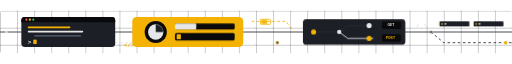
t = 0.00 s
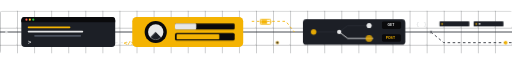
t = 1.50 s
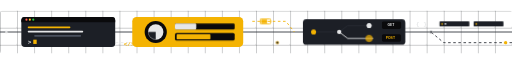
t = 2.00 s
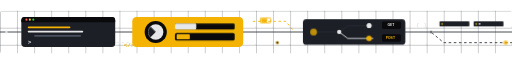
t = 2.50 s
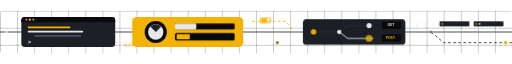
t = 3.50 s
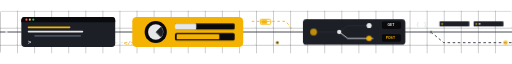
t = 4.50 s

The animated SVG that drew these frames (rendered in a browser with its animation timeline set to each time). Animation: 6 CSS @keyframes rules; one cycle of 5.50 s, repeats indefinitely.

<svg xmlns="http://www.w3.org/2000/svg" viewBox="0 0 1200 100" width="100%" height="100%">
  <defs>
    <!-- Paleta de colores y estilos -->
    <style>
      .bg-dark { fill: #0a0a0c; }
      .panel-dark { fill: #1c1f26; }
      .panel-light { fill: #e6e7e8; }
      .panel-yellow { fill: #f4b302; }
      
      .stroke-base { stroke: #2a2d35; stroke-width: 2; fill: none; }
      .stroke-light { stroke: #e6e7e8; stroke-width: 2; fill: none; }
      .stroke-yellow { stroke: #f4b302; stroke-width: 2; fill: none; }
      
      .text-code { font-family: monospace; font-weight: bold; font-size: 14px; }

      /* ================= ANIMACIONES CSS ================= */
      
      /* Parpadeo del cursor */
      @keyframes blink {
        0%, 100% { opacity: 1; }
        50% { opacity: 0; }
      }
      .cursor { animation: blink 1s step-end infinite; }

      /* Movimiento de las líneas de conexión (flujo de datos) */
      @keyframes flow {
        to { stroke-dashoffset: -40; }
      }
      .flow-line {
        stroke-dasharray: 6 6;
        animation: flow 1.5s linear infinite;
      }
      
      /* Barra de carga */
      @keyframes load {
        0%, 100% { width: 10px; }
        50% { width: 100px; }
      }
      .loading-bar { animation: load 3s ease-in-out infinite; }

      /* Rotación del gráfico */
      @keyframes spin {
        from { transform: rotate(0deg); }
        to { transform: rotate(360deg); }
      }
      .spinner {
        transform-origin: 365px 50px;
        animation: spin 4s linear infinite;
      }

      /* Elementos flotantes */
      @keyframes float {
        0%, 100% { transform: translateY(0px); }
        50% { transform: translateY(-4px); }
      }
      .float { animation: float 3s ease-in-out infinite; }
      .float-delay { animation: float 3s ease-in-out 1.5s infinite; }

      /* Pulsación de nodos */
      @keyframes pulse {
        0%, 100% { transform: scale(1); opacity: 1; }
        50% { transform: scale(1.4); opacity: 0.7; }
      }
      .pulse {
        transform-box: fill-box;
        transform-origin: center;
        animation: pulse 2s infinite;
      }
      .pulse-delay {
        transform-box: fill-box;
        transform-origin: center;
        animation: pulse 2s 1s infinite;
      }
    </style>

    <!-- Patrón de fondo estilo cuadrícula rediseñado para 100px de alto -->
    <pattern id="grid" width="40" height="40" patternUnits="userSpaceOnUse">
      <path d="M 40 0 L 0 0 0 40" fill="none" stroke="#121418" stroke-width="1"/>
      <circle cx="40" cy="40" r="1" fill="#2a2d35" />
    </pattern>
  </defs>

  <!-- Fondo Base y Cuadrícula -->
  <rect fill="none" width="1200" height="100" rx="6" />
  <rect width="1200" height="100" fill="url(#grid)" rx="6" />

  <!-- ==================== LÍNEAS DE CONEXIÓN PRINCIPALES ==================== -->
  <path class="stroke-base" d="M 0 50 L 1200 50" />
  <path class="stroke-light flow-line" d="M 270 75 L 310 75 L 325 50" />
  <path class="stroke-yellow flow-line" d="M 590 25 L 670 25 L 690 50" />
  <path class="stroke-base flow-line" d="M 1010 50 L 1040 75 L 1200 75" />

  <!-- ==================== SECCIÓN IZQUIERDA (Terminal & Código) ==================== -->
  <!-- Panel Principal Izquierdo compactado -->
  <rect class="panel-dark" x="50" y="15" width="220" height="70" rx="8" />
  <!-- Cabecera estilo ventana -->
  <path d="M 50 23 Q 50 15 58 15 L 262 15 Q 270 15 270 23 L 270 27 L 50 27 Z" class="bg-dark" />
  <circle cx="62" cy="21" r="2.5" fill="#ff5f56" />
  <circle cx="70" cy="21" r="2.5" fill="#ffbd2e" />
  <circle cx="78" cy="21" r="2.5" fill="#27c93f" />
  
  <!-- Líneas de código simuladas -->
  <rect class="panel-yellow" x="65" y="37" width="100" height="4" rx="2" />
  <rect class="panel-light" x="65" y="47" width="130" height="4" rx="2" />
  <rect fill="#4a505e" x="80" y="57" width="110" height="4" rx="2" />
  
  <!-- Símbolo de prompt y cursor animado -->
  <text class="text-code panel-light" x="65" y="77">&gt;</text>
  <rect class="panel-yellow cursor" x="78" y="68" width="8" height="10" />

  <!-- ==================== SECCIÓN CENTRAL (Dashboard & Lógica) ==================== -->
  <!-- Panel Amarillo Central estilizado para formato panorámico -->
  <rect class="panel-yellow" x="310" y="15" width="260" height="70" rx="10" />
  
  <!-- Gráfico Circular / Gauge adaptado -->
  <circle cx="365" cy="50" r="26" class="bg-dark" />
  <circle cx="365" cy="50" r="18" class="panel-light" />
  <path d="M 365 50 L 365 32 A 18 18 0 0 1 383 50 Z" class="panel-dark spinner" />
  
  <!-- Bloques de datos reducidos -->
  <rect class="bg-dark" x="410" y="30" width="140" height="14" rx="3" />
  <rect class="panel-light" x="410" y="30" width="50" height="14" rx="3" />
  
  <!-- UI con barra animada integrada en el bloque principal -->
  <rect class="bg-dark" x="410" y="52" width="140" height="18" rx="4" />
  <rect class="panel-yellow loading-bar" x="414" y="55" width="60" height="12" rx="2" />

  <!-- ==================== SECCIÓN DERECHA (Nodos, API y Git) ==================== -->
  <!-- Panel Gris Oscuro reposicionado y ajustado -->
  <rect class="panel-dark" x="710" y="20" width="240" height="60" rx="8" />
  
  <!-- Árbol de nodos / Git branch -->
  <path class="stroke-base" d="M 735 50 L 795 50 L 815 35 L 875 35" />
  <path class="stroke-light" d="M 795 50 L 815 65 L 875 65" />
  
  <!-- Nodos con animación de pulso -->
  <circle cx="735" cy="50" r="6" class="panel-yellow pulse" />
  <circle cx="795" cy="50" r="5" class="panel-light" />
  <circle cx="865" cy="35" r="6" class="panel-light" />
  <circle cx="865" cy="65" r="6" class="panel-yellow pulse-delay" />
  
  <rect class="bg-dark" x="895" y="25" width="45" height="18" rx="4" />
  <text fill="#e6e7e8" font-family="sans-serif" font-size="8" font-weight="bold" x="908" y="37">GET</text>

  <rect class="bg-dark" x="895" y="55" width="45" height="18" rx="4" />
  <text class="panel-yellow" font-family="sans-serif" font-size="8" font-weight="bold" x="904" y="67">POST</text>

  <!-- ==================== DECORACIONES Y DETALLES FLOTANTES ==================== -->
  <!-- Icono de Batería / Carga (flotante) -->
  <g class="float-delay">
    <rect class="stroke-yellow" x="610" y="20" width="24" height="12" rx="2" />
    <rect class="panel-yellow" x="612" y="22" width="14" height="8" rx="1" />
    <path class="panel-yellow" d="M 635 24 L 636 24 L 636 28 L 635 28 Z" />
  </g>

  <!-- Llaves y Código flotante ajustados en escala -->
  <text class="text-code panel-light float" x="975" y="40">{ }</text>
  <text class="text-code panel-yellow float" x="290" y="85">&lt;/&gt;</text>

  <!-- Nodos y puntos de conexión extra -->
  <circle cx="15" cy="50" r="3" class="panel-light" />
  <circle cx="1185" cy="75" r="4" class="panel-yellow pulse" />
  <circle cx="650" cy="75" r="3" class="panel-dark" stroke="#f4b302" stroke-width="1.5" />
  <circle cx="1010" cy="50" r="3" class="panel-dark" stroke="#e6e7e8" stroke-width="1.5" />

  <!-- Bloque de servidores apilados de forma horizontal/compacta -->
  <rect class="panel-dark" x="1030" y="25" width="70" height="12" rx="2" />
  <circle cx="1036" cy="31" r="2" class="panel-yellow" />
  <circle cx="1044" cy="31" r="2" class="panel-light cursor" />

  <rect class="panel-dark" x="1110" y="25" width="70" height="12" rx="2" />
  <circle cx="1116" cy="31" r="2" class="panel-yellow" />
  <circle cx="1124" cy="31" r="2" class="panel-light cursor" style="animation-delay: 0.5s;" />
</svg>
